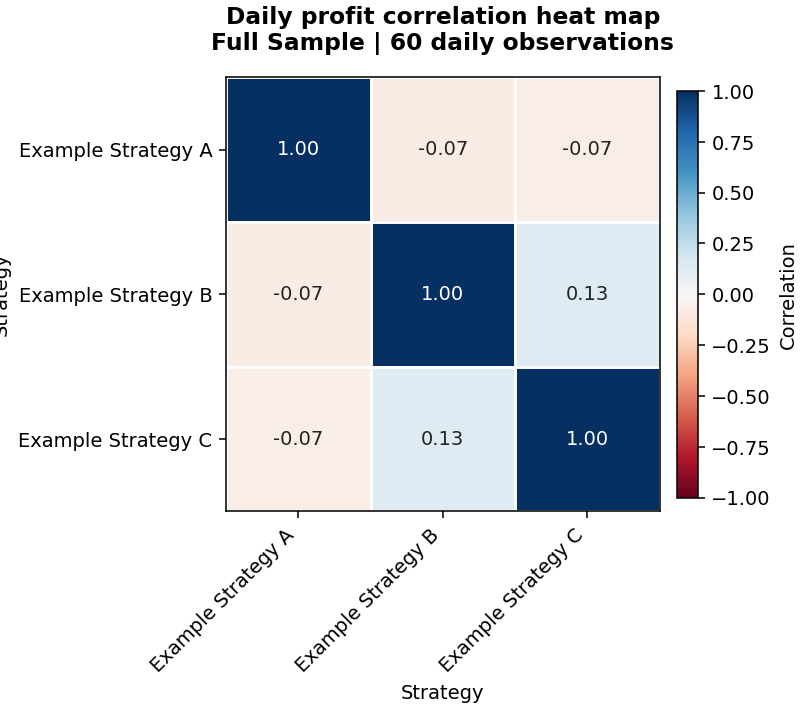

Data behind this chart, as committed beside it:
row, Example Strategy A, Example Strategy B, Example Strategy C
Example Strategy A, 1.0, -0.07428, -0.06673
Example Strategy B, -0.07428, 1.0, 0.1289
Example Strategy C, -0.06673, 0.1289, 1.0
